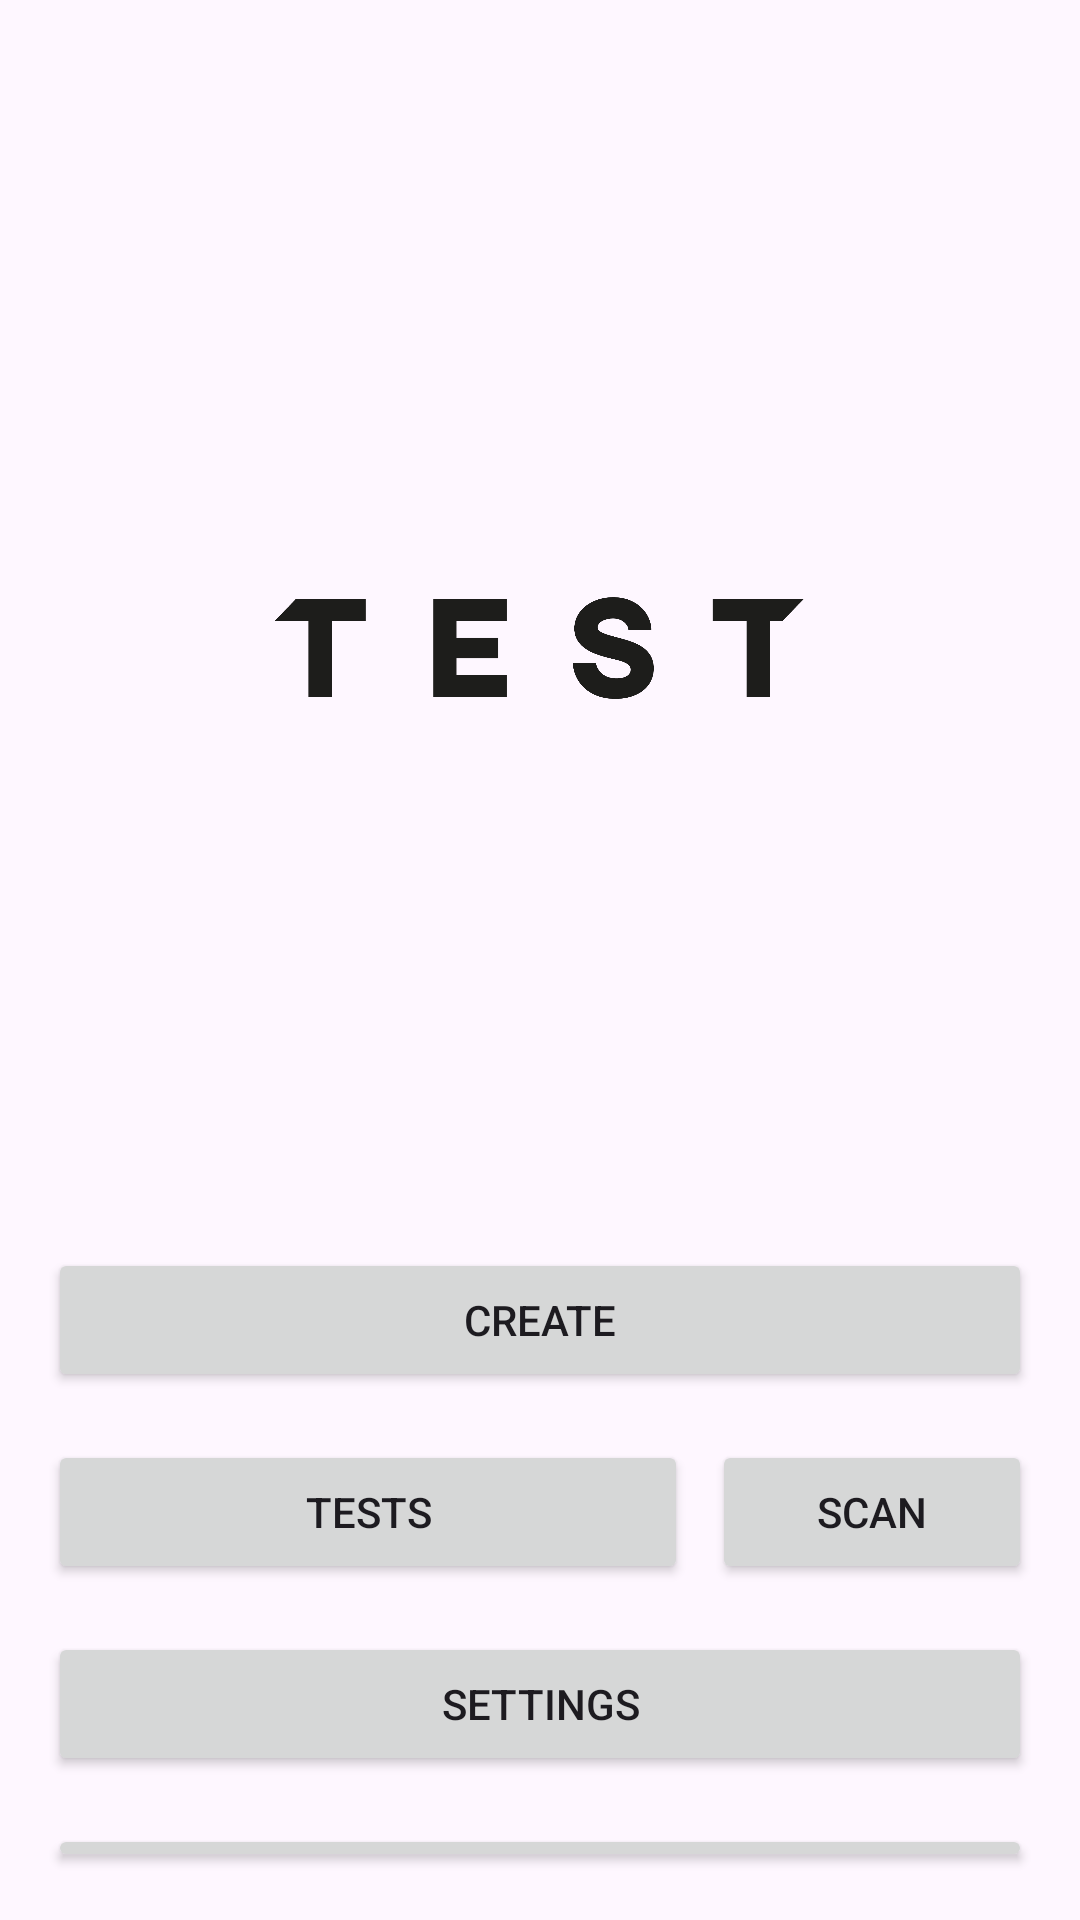

This screen was rendered from an Android layout file. Write that file and the resources it references.
<!-- AndroidManifest.xml: application theme Theme.KursovayaTesty -->
<!-- res/layout/activity_menu.xml -->
<?xml version="1.0" encoding="utf-8"?>
<LinearLayout xmlns:android="http://schemas.android.com/apk/res/android"
    android:orientation="vertical"
    android:padding="16dp"
    android:layout_width="match_parent"
    android:layout_height="match_parent"
    android:gravity="center_horizontal">

    <ImageView
        android:id="@+id/menuImage"
        android:layout_width="200dp"
        android:layout_height="400dp"
        android:src="@drawable/img"
        android:contentDescription="Menu"
        android:layout_marginBottom="0dp" />

    <Button
        android:id="@+id/buttonCreate"
        android:layout_width="match_parent"
        android:layout_height="wrap_content"
        android:text="@string/create"
        android:layout_marginBottom="16dp" />

    <LinearLayout
        android:orientation="horizontal"
        android:layout_width="match_parent"
        android:layout_height="wrap_content"
        android:layout_marginBottom="16dp"
        android:weightSum="3">

        <Button
            android:id="@+id/buttonTests"
            android:layout_weight="2"
            android:layout_width="0dp"
            android:layout_height="wrap_content"
            android:text="@string/tests" />

        <Space
            android:layout_width="8dp"
            android:layout_height="wrap_content" />

        <Button
            android:id="@+id/buttonScan"
            android:layout_weight="1"
            android:layout_width="0dp"
            android:layout_height="wrap_content"
            android:text="@string/scan" />
    </LinearLayout>

    <Button
        android:id="@+id/buttonSettings"
        android:layout_width="match_parent"
        android:layout_height="wrap_content"
        android:text="@string/settings"
        android:layout_marginBottom="16dp"/>

    <Button
        android:id="@+id/authMenu"
        android:layout_width="match_parent"
        android:layout_height="wrap_content"
        android:text="@string/auth" />

</LinearLayout>
<!-- resources referenced by this layout -->
<resources>
  <!-- drawable img: png bitmap (drawable, 39982 bytes) -->
  <string name="auth">Authentification</string>
  <string name="create">Create</string>
  <string name="scan">Scan</string>
  <string name="settings">Settings</string>
  <string name="tests">Tests</string>
  <style name="Theme.KursovayaTesty" parent="Base.Theme.KursovayaTesty" />
  <style name="Base.Theme.KursovayaTesty" parent="Theme.Material3.DayNight.NoActionBar" />
</resources>
